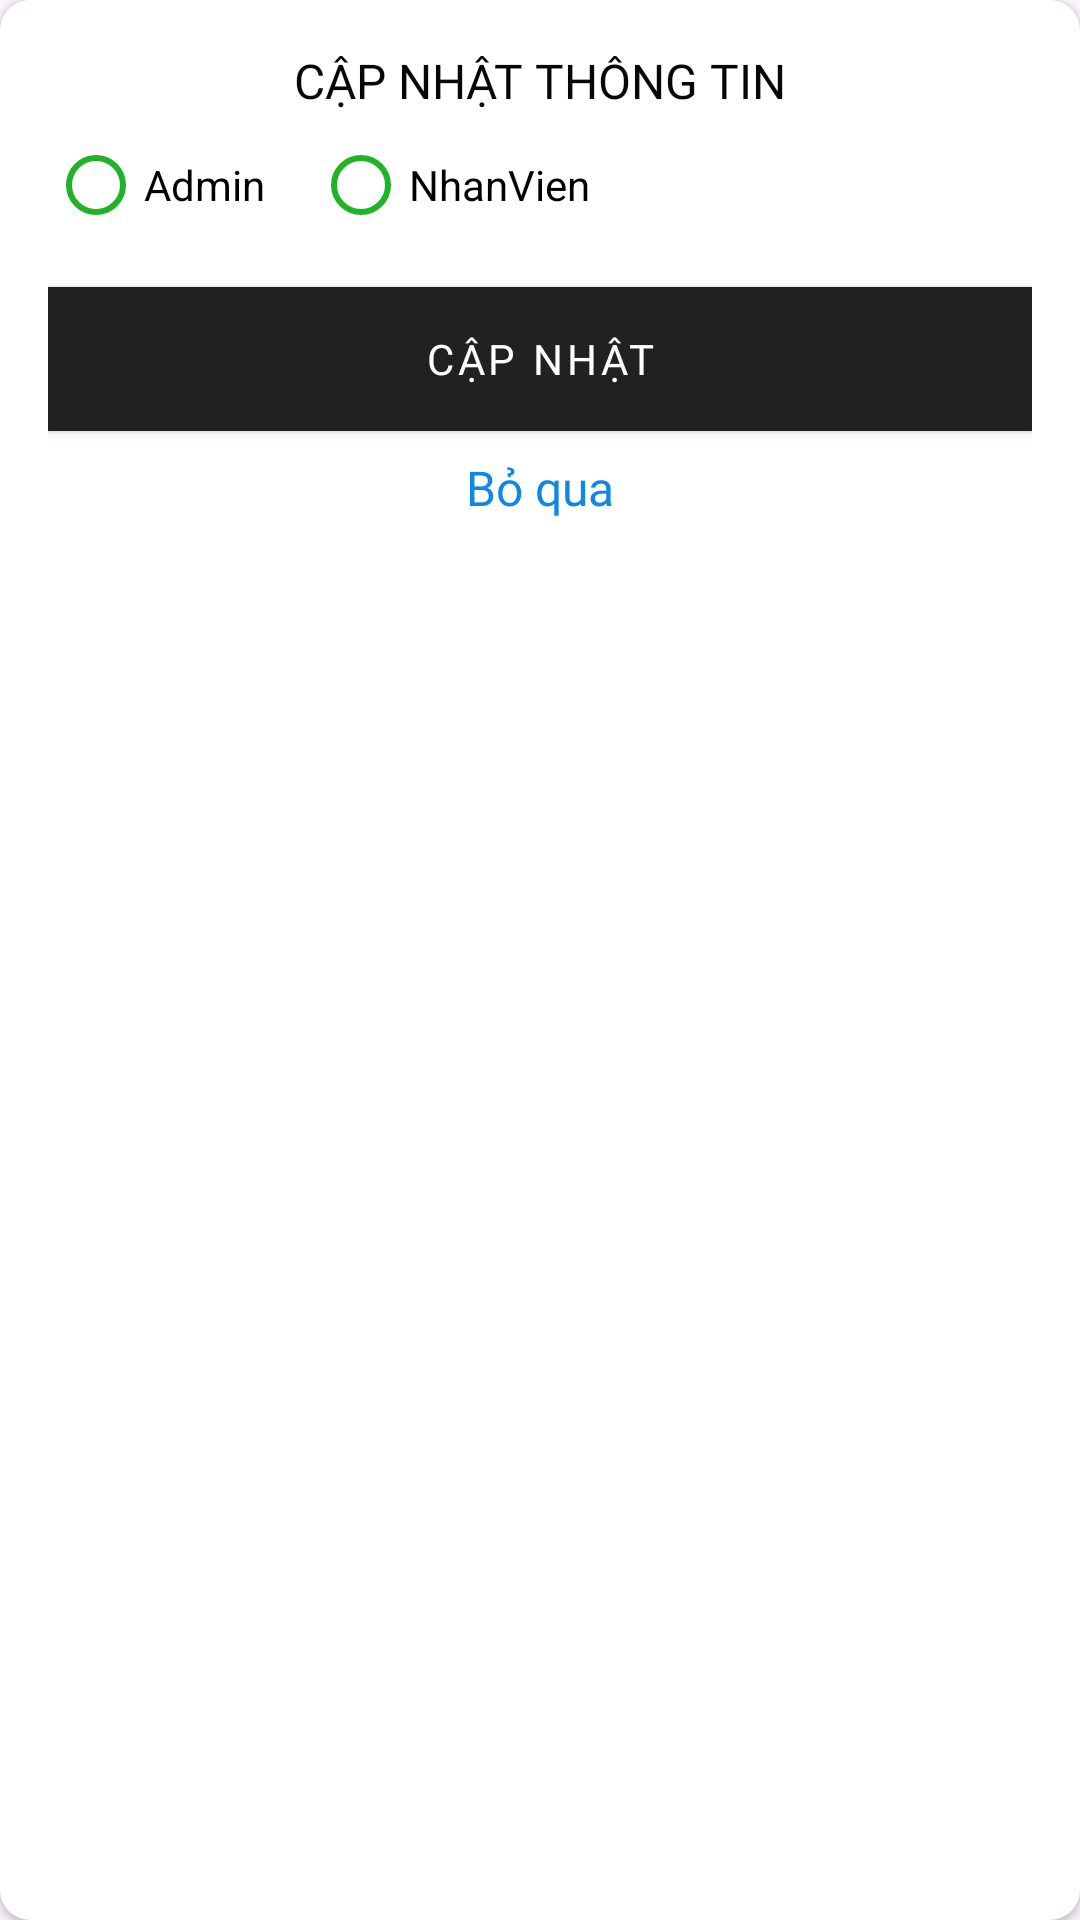

Layout XML and referenced resources for this Android screen:
<!-- AndroidManifest.xml: application theme Base.Theme.ManageCoffeeApp_PRM_Project -->
<!-- res/layout/layout_edit_chuc_vu.xml -->
<?xml version="1.0" encoding="utf-8"?>
<androidx.cardview.widget.CardView xmlns:android="http://schemas.android.com/apk/res/android"
    xmlns:app="http://schemas.android.com/apk/res-auto"
    xmlns:tools="http://schemas.android.com/tools"
    android:layout_width="match_parent"
    android:layout_height="wrap_content"
    app:cardCornerRadius="10dp"
    app:cardMaxElevation="5dp">

    <LinearLayout
        android:layout_width="match_parent"
        android:layout_height="wrap_content"
        android:gravity="center"
        android:orientation="vertical"
        android:padding="16dp"
        android:theme="@style/Theme.MaterialComponents.DayNight.DarkActionBar">

        <TextView
            android:layout_width="match_parent"
            android:layout_height="wrap_content"
            android:fontFamily="@font/inter_bold"
            android:gravity="center"
            android:text="Cập nhật thông tin"
            android:textAllCaps="true"
            android:textColor="@color/BlackPrimary"
            android:textSize="16sp"
            tools:ignore="HardcodedText" />

      <RadioGroup
          android:id="@+id/grChucVu"
          android:layout_width="match_parent"
          android:layout_height="match_parent"
          android:orientation="horizontal">
          <RadioButton
              android:buttonTint="@color/GreenPrimary"
              android:id="@+id/rbAdmin"
              android:layout_width="wrap_content"
              android:layout_height="wrap_content"
              android:text="Admin"
              tools:ignore="HardcodedText" />
          <RadioButton
              android:layout_marginStart="16dp"
              android:id="@+id/rbNhanVien"
              android:buttonTint="@color/GreenPrimary"
              android:layout_width="wrap_content"
              android:layout_height="wrap_content"
              android:text="NhanVien"
              tools:ignore="HardcodedText" />
      </RadioGroup>

        <Button
            android:id="@+id/btnUpdate"
            android:layout_width="match_parent"
            android:layout_height="wrap_content"
            android:layout_marginTop="10dp"
            android:background="@color/GreenPrimary"
            android:fontFamily="@font/inter_bold"
            android:text="Cập nhật"
            android:textColor="@color/white"
            tools:ignore="HardcodedText" />

        <TextView
            android:id="@+id/tvBoQua"
            android:layout_width="match_parent"
            android:layout_height="wrap_content"
            android:layout_marginTop="8dp"
            android:fontFamily="@font/inter_regular"
            android:gravity="center"
            android:text="Bỏ qua"
            android:textColor="@color/BluePrimary"
            android:textSize="16sp"
            tools:ignore="HardcodedText" />
    </LinearLayout>
</androidx.cardview.widget.CardView>
<!-- resources referenced by this layout -->
<resources>
  <color name="BlackPrimary">#FF070707</color>
  <color name="BluePrimary">#0E88E2</color>
  <color name="GreenPrimary">#1FB325</color>
  <color name="white">#FFFFFFFF</color>
  <style name="Base.Theme.ManageCoffeeApp_PRM_Project" parent="Theme.Material3.DayNight.NoActionBar">
          <item name="colorPrimary">@color/GreenPrimary</item>
          <item name="colorPrimaryVariant">@color/GreenPrimary</item>
          <item name="colorOnPrimary">@color/white</item>
          
          <item name="colorSecondary">@color/teal_200</item>
          <item name="colorSecondaryVariant">@color/teal_700</item>
          <item name="colorOnSecondary">@color/black</item>
          
          <item name="android:statusBarColor" tools:targetApi="l">?attr/colorPrimaryVariant</item>
          
      </style>
  <color name="teal_200">#FF03DAC5</color>
  <color name="teal_700">#FF018786</color>
  <color name="black">#FF000000</color>
</resources>
